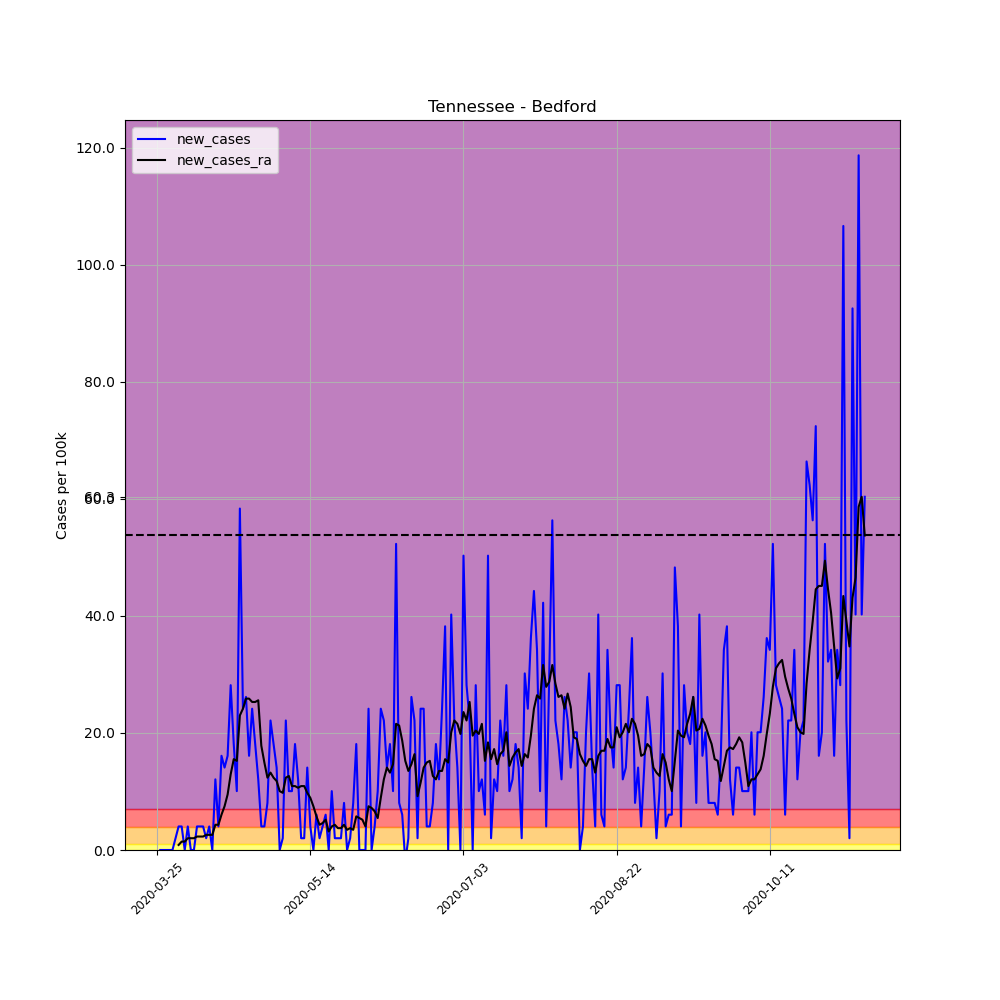

The data file committed next to this chart (first rows):
, date, county, state, fips, cases, deaths, COUNTY, STNAME, CTYNAME, POPESTIMATE2019, per_100k, per_100k_ra, new_cases, new_cases_ra
346579, 2020-03-25, Bedford, Tennessee, 47003, 1, 0, 3, Tennessee, Bedford, 49713, 2.012, , , 
346580, 2020-03-26, Bedford, Tennessee, 47003, 1, 0, 3, Tennessee, Bedford, 49713, 2.012, , 0.0, 
346581, 2020-03-27, Bedford, Tennessee, 47003, 1, 0, 3, Tennessee, Bedford, 49713, 2.012, , 0.0, 
346582, 2020-03-28, Bedford, Tennessee, 47003, 1, 0, 3, Tennessee, Bedford, 49713, 2.012, , 0.0, 
346583, 2020-03-29, Bedford, Tennessee, 47003, 1, 0, 3, Tennessee, Bedford, 49713, 2.012, , 0.0, 
346584, 2020-03-30, Bedford, Tennessee, 47003, 1, 0, 3, Tennessee, Bedford, 49713, 2.012, , 0.0, 
346585, 2020-03-31, Bedford, Tennessee, 47003, 2, 0, 3, Tennessee, Bedford, 49713, 4.023, 2.299, 2.012, 
346586, 2020-04-01, Bedford, Tennessee, 47003, 4, 0, 3, Tennessee, Bedford, 49713, 8.046, 3.161, 4.023, 0.8621
346587, 2020-04-02, Bedford, Tennessee, 47003, 6, 0, 3, Tennessee, Bedford, 49713, 12.07, 4.598, 4.023, 1.437
346588, 2020-04-03, Bedford, Tennessee, 47003, 6, 0, 3, Tennessee, Bedford, 49713, 12.07, 6.035, 0.0, 1.437
346589, 2020-04-04, Bedford, Tennessee, 47003, 8, 0, 3, Tennessee, Bedford, 49713, 16.09, 8.046, 4.023, 2.012
346590, 2020-04-05, Bedford, Tennessee, 47003, 8, 0, 3, Tennessee, Bedford, 49713, 16.09, 10.06, 0.0, 2.012
346591, 2020-04-06, Bedford, Tennessee, 47003, 8, 0, 3, Tennessee, Bedford, 49713, 16.09, 12.07, 0.0, 2.012
346592, 2020-04-07, Bedford, Tennessee, 47003, 10, 0, 3, Tennessee, Bedford, 49713, 20.12, 14.37, 4.023, 2.299
346593, 2020-04-08, Bedford, Tennessee, 47003, 12, 0, 3, Tennessee, Bedford, 49713, 24.14, 16.67, 4.023, 2.299
346594, 2020-04-09, Bedford, Tennessee, 47003, 14, 0, 3, Tennessee, Bedford, 49713, 28.16, 18.97, 4.023, 2.299
346595, 2020-04-10, Bedford, Tennessee, 47003, 15, 1, 3, Tennessee, Bedford, 49713, 30.17, 21.55, 2.012, 2.586
346596, 2020-04-11, Bedford, Tennessee, 47003, 17, 1, 3, Tennessee, Bedford, 49713, 34.2, 24.14, 4.023, 2.586
346597, 2020-04-12, Bedford, Tennessee, 47003, 17, 1, 3, Tennessee, Bedford, 49713, 34.2, 26.72, 0.0, 2.586
346598, 2020-04-13, Bedford, Tennessee, 47003, 23, 1, 3, Tennessee, Bedford, 49713, 46.27, 31.04, 12.07, 4.31
346599, 2020-04-14, Bedford, Tennessee, 47003, 25, 2, 3, Tennessee, Bedford, 49713, 50.29, 35.35, 4.023, 4.31
346600, 2020-04-15, Bedford, Tennessee, 47003, 33, 2, 3, Tennessee, Bedford, 49713, 66.38, 41.38, 16.09, 6.035
346601, 2020-04-16, Bedford, Tennessee, 47003, 40, 2, 3, Tennessee, Bedford, 49713, 80.46, 48.85, 14.08, 7.471
346602, 2020-04-17, Bedford, Tennessee, 47003, 48, 2, 3, Tennessee, Bedford, 49713, 96.55, 58.33, 16.09, 9.483
346603, 2020-04-18, Bedford, Tennessee, 47003, 62, 2, 3, Tennessee, Bedford, 49713, 124.7, 71.27, 28.16, 12.93
346604, 2020-04-19, Bedford, Tennessee, 47003, 71, 2, 3, Tennessee, Bedford, 49713, 142.8, 86.78, 18.1, 15.52
346605, 2020-04-20, Bedford, Tennessee, 47003, 76, 2, 3, Tennessee, Bedford, 49713, 152.9, 102, 10.06, 15.23
346606, 2020-04-21, Bedford, Tennessee, 47003, 105, 2, 3, Tennessee, Bedford, 49713, 211.2, 125, 58.33, 22.99
346607, 2020-04-22, Bedford, Tennessee, 47003, 117, 2, 3, Tennessee, Bedford, 49713, 235.4, 149.1, 24.14, 24.14
346608, 2020-04-23, Bedford, Tennessee, 47003, 130, 2, 3, Tennessee, Bedford, 49713, 261.5, 175, 26.15, 25.86
346609, 2020-04-24, Bedford, Tennessee, 47003, 138, 2, 3, Tennessee, Bedford, 49713, 277.6, 200.9, 16.09, 25.86
346610, 2020-04-25, Bedford, Tennessee, 47003, 150, 2, 3, Tennessee, Bedford, 49713, 301.7, 226.2, 24.14, 25.29
346611, 2020-04-26, Bedford, Tennessee, 47003, 159, 2, 3, Tennessee, Bedford, 49713, 319.8, 251.4, 18.1, 25.29
346612, 2020-04-27, Bedford, Tennessee, 47003, 165, 2, 3, Tennessee, Bedford, 49713, 331.9, 277, 12.07, 25.58
346613, 2020-04-28, Bedford, Tennessee, 47003, 167, 2, 3, Tennessee, Bedford, 49713, 335.9, 294.8, 4.023, 17.82
346614, 2020-04-29, Bedford, Tennessee, 47003, 169, 2, 3, Tennessee, Bedford, 49713, 340, 309.8, 4.023, 14.94
346615, 2020-04-30, Bedford, Tennessee, 47003, 173, 2, 3, Tennessee, Bedford, 49713, 348, 322.1, 8.046, 12.36
346616, 2020-05-01, Bedford, Tennessee, 47003, 184, 2, 3, Tennessee, Bedford, 49713, 370.1, 335.4, 22.13, 13.22
346617, 2020-05-02, Bedford, Tennessee, 47003, 193, 2, 3, Tennessee, Bedford, 49713, 388.2, 347.7, 18.1, 12.36
346618, 2020-05-03, Bedford, Tennessee, 47003, 200, 3, 3, Tennessee, Bedford, 49713, 402.3, 359.5, 14.08, 11.78
346619, 2020-05-04, Bedford, Tennessee, 47003, 200, 3, 3, Tennessee, Bedford, 49713, 402.3, 369.5, 0.0, 10.06
346620, 2020-05-05, Bedford, Tennessee, 47003, 201, 3, 3, Tennessee, Bedford, 49713, 404.3, 379.3, 2.012, 9.77
346621, 2020-05-06, Bedford, Tennessee, 47003, 212, 3, 3, Tennessee, Bedford, 49713, 426.4, 391.7, 22.13, 12.36
346622, 2020-05-07, Bedford, Tennessee, 47003, 217, 3, 3, Tennessee, Bedford, 49713, 436.5, 404.3, 10.06, 12.64
346623, 2020-05-08, Bedford, Tennessee, 47003, 222, 3, 3, Tennessee, Bedford, 49713, 446.6, 415.2, 10.06, 10.92
346624, 2020-05-09, Bedford, Tennessee, 47003, 231, 3, 3, Tennessee, Bedford, 49713, 464.7, 426.2, 18.1, 10.92
346625, 2020-05-10, Bedford, Tennessee, 47003, 237, 3, 3, Tennessee, Bedford, 49713, 476.7, 436.8, 12.07, 10.63
346626, 2020-05-11, Bedford, Tennessee, 47003, 238, 3, 3, Tennessee, Bedford, 49713, 478.7, 447.7, 2.012, 10.92
346627, 2020-05-12, Bedford, Tennessee, 47003, 239, 3, 3, Tennessee, Bedford, 49713, 480.8, 458.6, 2.012, 10.92
346628, 2020-05-13, Bedford, Tennessee, 47003, 246, 3, 3, Tennessee, Bedford, 49713, 494.8, 468.4, 14.08, 9.77
346629, 2020-05-14, Bedford, Tennessee, 47003, 248, 4, 3, Tennessee, Bedford, 49713, 498.9, 477.3, 4.023, 8.908
346630, 2020-05-15, Bedford, Tennessee, 47003, 248, 4, 3, Tennessee, Bedford, 49713, 498.9, 484.8, 0.0, 7.471
346631, 2020-05-16, Bedford, Tennessee, 47003, 251, 4, 3, Tennessee, Bedford, 49713, 504.9, 490.5, 6.035, 5.747
346632, 2020-05-17, Bedford, Tennessee, 47003, 252, 4, 3, Tennessee, Bedford, 49713, 506.9, 494.8, 2.012, 4.31
346633, 2020-05-18, Bedford, Tennessee, 47003, 254, 4, 3, Tennessee, Bedford, 49713, 510.9, 499.4, 4.023, 4.598
346634, 2020-05-19, Bedford, Tennessee, 47003, 257, 4, 3, Tennessee, Bedford, 49713, 517, 504.6, 6.035, 5.173
346635, 2020-05-20, Bedford, Tennessee, 47003, 257, 4, 3, Tennessee, Bedford, 49713, 517, 507.8, 0.0, 3.161
346636, 2020-05-21, Bedford, Tennessee, 47003, 262, 4, 3, Tennessee, Bedford, 49713, 527, 511.8, 10.06, 4.023
346637, 2020-05-22, Bedford, Tennessee, 47003, 263, 4, 3, Tennessee, Bedford, 49713, 529, 516.1, 2.012, 4.31
346638, 2020-05-23, Bedford, Tennessee, 47003, 264, 4, 3, Tennessee, Bedford, 49713, 531, 519.8, 2.012, 3.736
... 172 more rows
